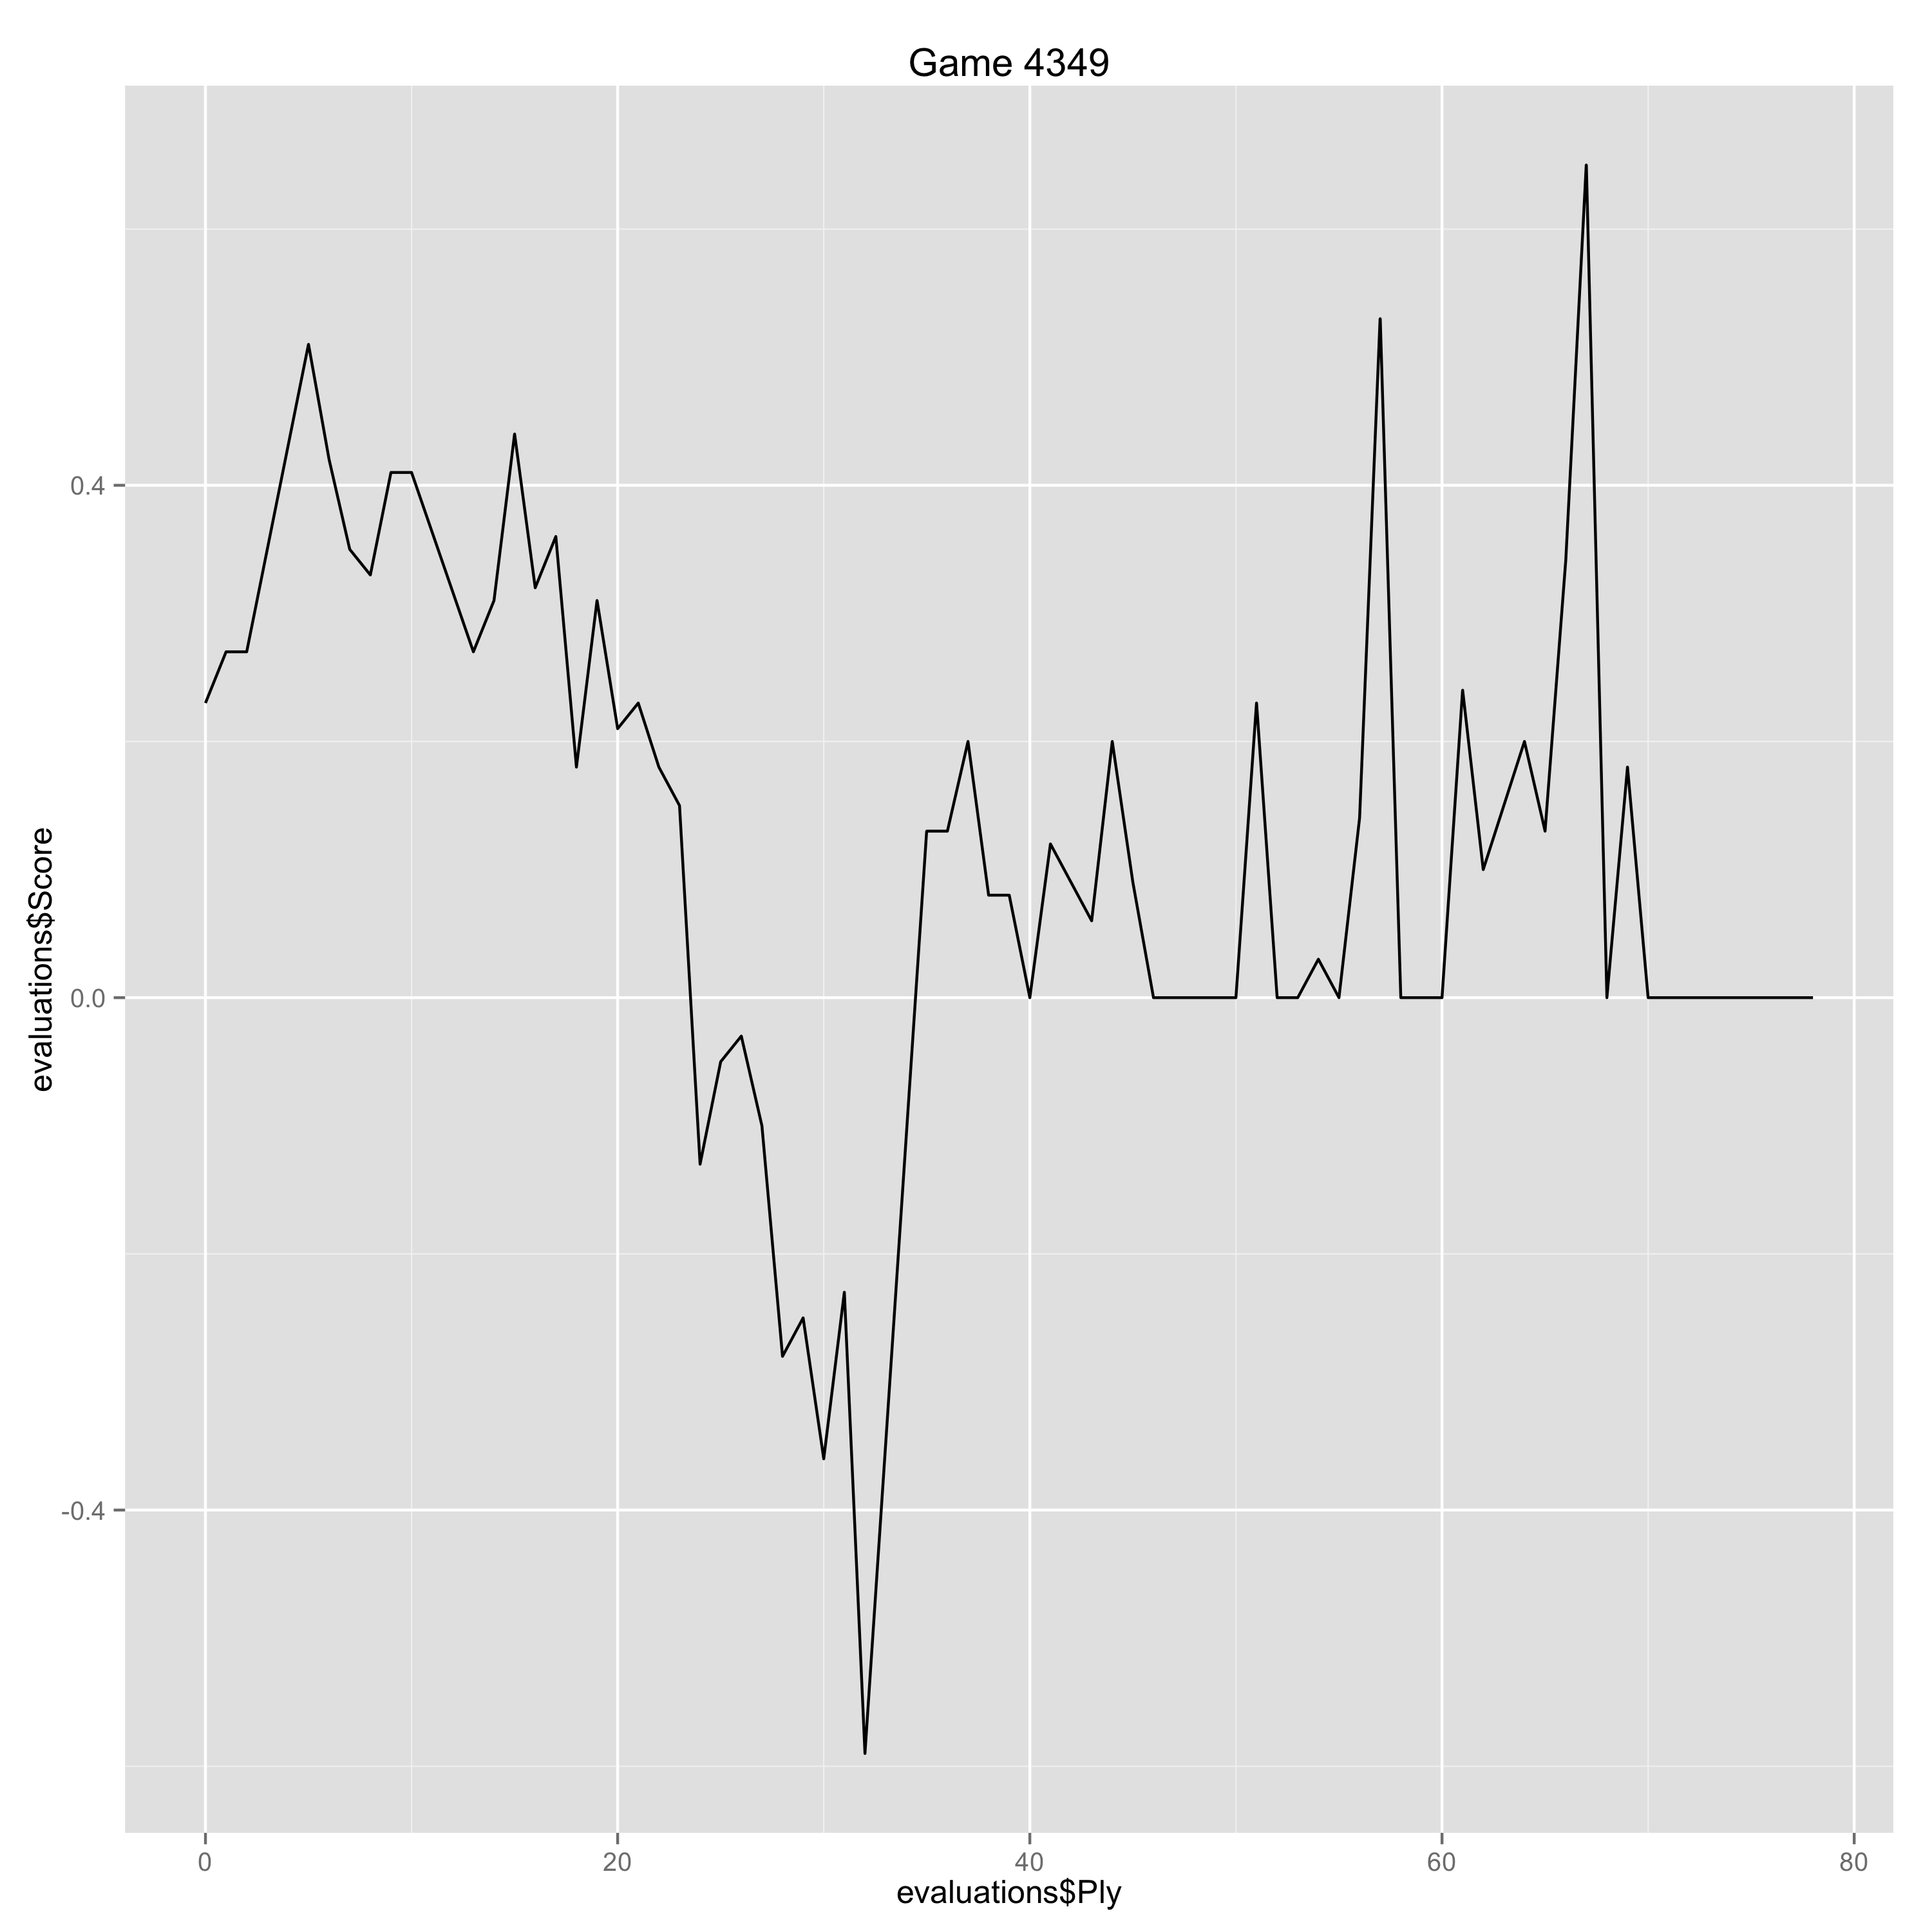

The file beside this chart, header and first rows:
Ply, Move, White, Black, Score, Eval, Comment
0, [1], e4, , 0.23, 0.23, 
1, [1], , e5, 0.27, -0.04, 
2, [2], Nf3, , 0.27, 0.0, 
5, [3], , f5, 0.51, -0.24, 
6, [4], Nc3, , 0.42, -0.09, 
7, [4], , fxe4, 0.35, 0.07, 
8, [5], Nxe4, , 0.33, -0.02, 
9, [5], , Nf6, 0.41, -0.08, 
10, [6], Qe2, , 0.41, 0.0, 
13, [7], , gxf6, 0.27, 0.14, 
14, [8], d4, , 0.31, 0.04, 
15, [8], , Bg7, 0.44, -0.13, 
16, [9], dxe5, , 0.32, -0.12, 
17, [9], , O-O, 0.36, -0.04, 
18, [10], O-O, , 0.18, -0.18, 
19, [10], , Nxe5, 0.31, -0.13, 
20, [11], h3, , 0.21, -0.1, 
21, [11], , c6, 0.23, -0.02, 
22, [12], Bd3, , 0.18, -0.05, 
23, [12], , Re8, 0.15, 0.03, 
24, [13], Nh4, , -0.13, -0.28, 
25, [13], , Nxd3, -0.05, -0.08, 
26, [14], Qxd3, , -0.03, 0.02, 
27, [14], , Qc7, -0.1, 0.07, 
28, [15], Bd2, , -0.28, -0.18, 
29, [15], , Re4, -0.25, -0.03, 
30, [16], g4, , -0.36, -0.11, 
31, [16], , f5, -0.23, -0.13, 
32, [17], Rae1, , -0.59, -0.36, 
35, [18], , Bxf5, 0.13, -0.72, 
36, [19], gxf5, , 0.13, 0.0, 
37, [19], , Kh8, 0.2, -0.07, 
38, [20], Kh1, , 0.08, -0.12, 
39, [20], , Rf8, 0.08, 0.0, 
40, [21], Bc3, , 0.0, -0.08, 
41, [21], , Bxc3, 0.12, -0.12, 
42, [22], Qxc3+, , 0.09, -0.03, 
43, [22], , Qg7, 0.06, 0.03, 
44, [23], Qxg7+, , 0.2, 0.14, 
45, [23], , Kxg7, 0.09, 0.11, 
46, [24], Rg1+, , 0.0, -0.09, 
47, [24], , Kf6, 0.0, 0.0, 
48, [25], Rxe4, , 0.0, 0.0, 
49, [25], , dxe4, 0.0, 0.0, 
50, [26], Rg4, , 0.0, 0.0, 
51, [26], , Re8, 0.23, -0.23, 
52, [27], Rh4, , 0.0, -0.23, 
53, [27], , Re7, 0.0, 0.0, 
54, [28], Kg2, , 0.03, 0.03, 
55, [28], , Kxf5, 0.0, 0.03, 
56, [29], Kf1, , 0.14, 0.14, 
57, [29], , Ke5, 0.53, -0.39, 
58, [30], Ke2, , 0.0, -0.53, 
59, [30], , Rf7, 0.0, 0.0, 
60, [31], c3, , 0.0, 0.0, 
61, [31], , b5, 0.24, -0.24, 
62, [32], Rh6, , 0.1, -0.14, 
63, [32], , Kd5, 0.15, -0.05, 
64, [33], Rh5+, , 0.2, 0.05, 
65, [33], , Kd6, 0.13, 0.07, 
... 13 more rows
